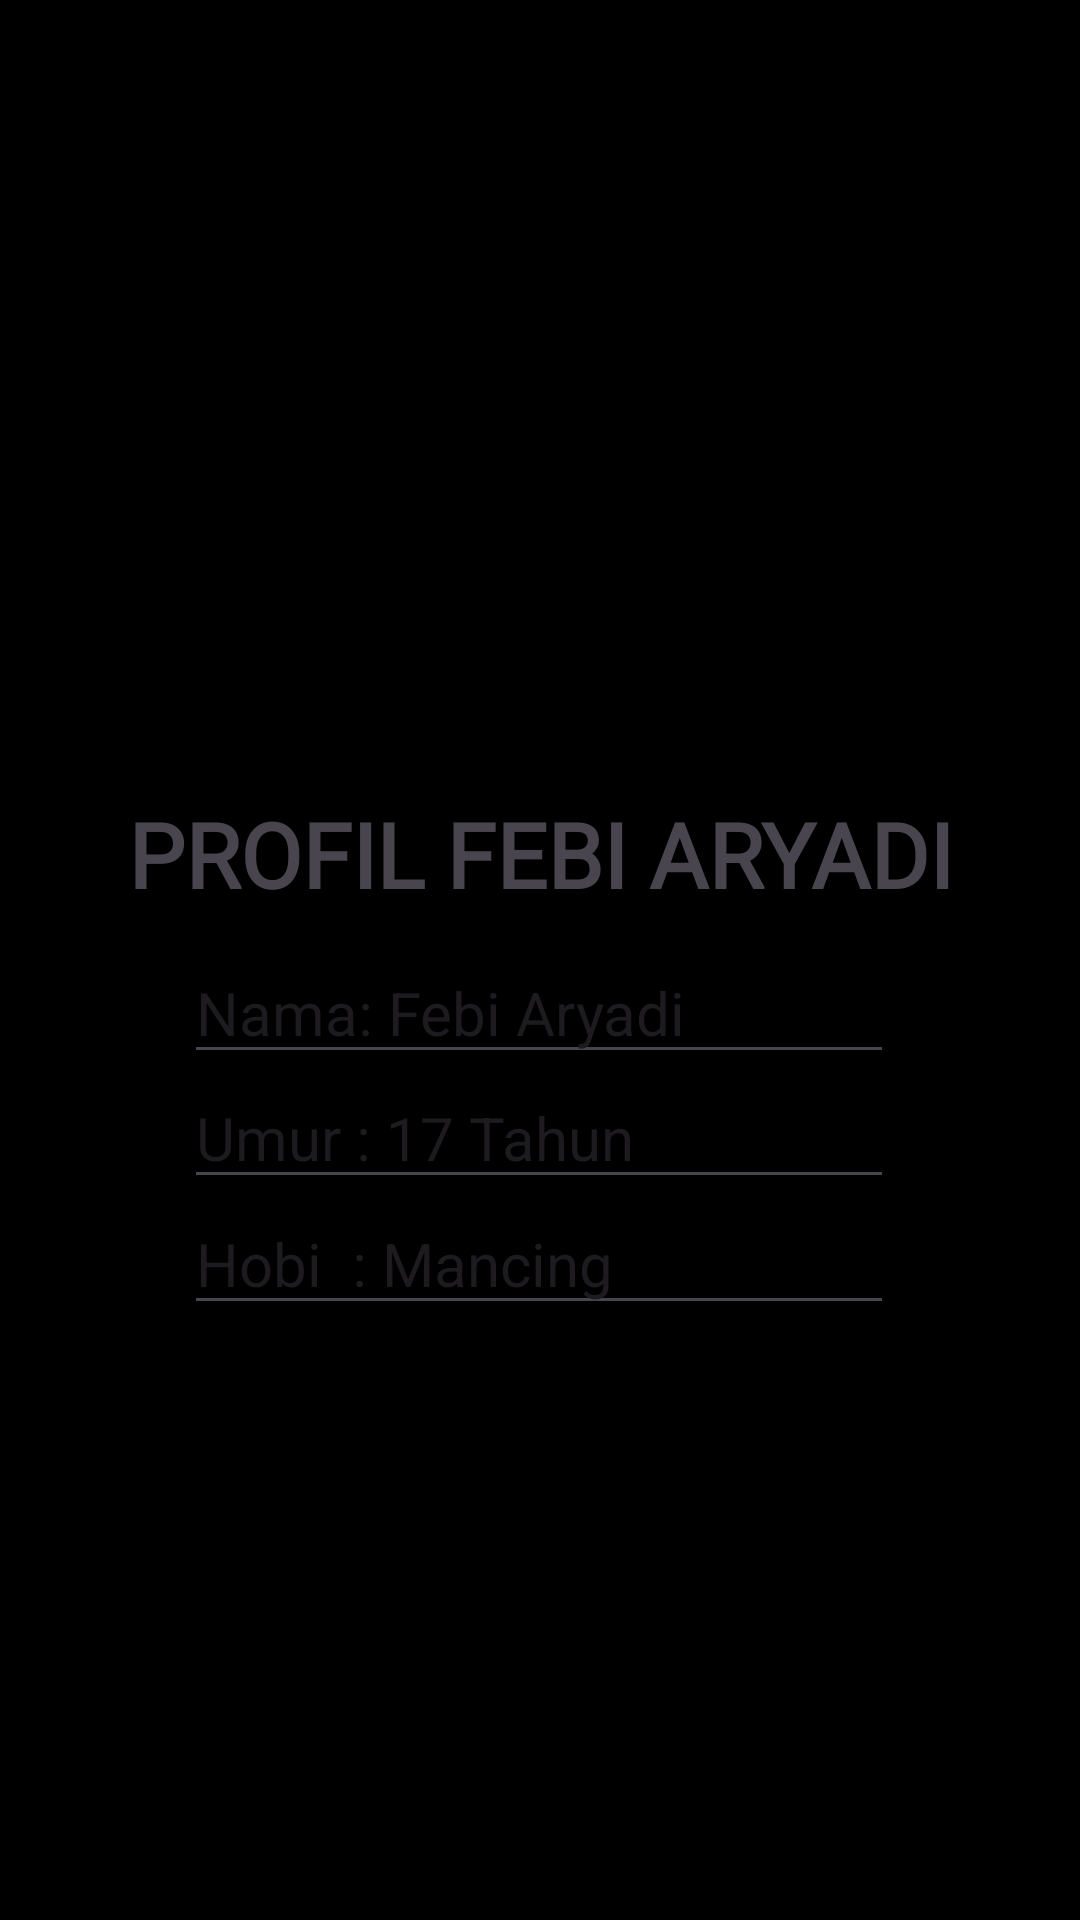

Here is an Android app screen rendered from its layout file. Give the layout XML and the strings, colors and styles it references.
<!-- AndroidManifest.xml: application theme Theme.Job12 -->
<!-- res/layout/activity_hal1.xml -->
<?xml version="1.0" encoding="utf-8"?>
<androidx.constraintlayout.widget.ConstraintLayout xmlns:android="http://schemas.android.com/apk/res/android"
    xmlns:app="http://schemas.android.com/apk/res-auto"
    xmlns:tools="http://schemas.android.com/tools"
    android:layout_width="match_parent"
    android:layout_height="match_parent"
    android:background="#000000"
    tools:context=".hal1">

    <TextView
        android:id="@+id/textView"
        android:layout_width="wrap_content"
        android:layout_height="wrap_content"
        android:fontFamily="@font/godmust"
        android:text="PROFIL FEBI ARYADI"
        android:textSize="30sp"
        android:textStyle="bold"
        app:layout_constraintBottom_toBottomOf="parent"
        app:layout_constraintEnd_toEndOf="parent"
        app:layout_constraintStart_toStartOf="parent"
        app:layout_constraintTop_toTopOf="parent"
        app:layout_constraintVertical_bias="0.441" />

    <EditText
        android:id="@+id/editTextText"
        android:layout_width="wrap_content"
        android:layout_height="wrap_content"
        android:ems="10"
        android:inputType="text"
        android:text="Nama: Febi Aryadi"
        android:textSize="20sp"
        app:layout_constraintBottom_toBottomOf="parent"
        app:layout_constraintEnd_toEndOf="parent"
        app:layout_constraintHorizontal_bias="0.497"
        app:layout_constraintStart_toStartOf="parent"
        app:layout_constraintTop_toTopOf="parent"
        app:layout_constraintVertical_bias="0.527" />

    <EditText
        android:id="@+id/editTextText2"
        android:layout_width="wrap_content"
        android:layout_height="wrap_content"
        android:ems="10"
        android:inputType="text"
        android:text="Umur : 17 Tahun"
        android:textSize="20sp"
        app:layout_constraintBottom_toBottomOf="parent"
        app:layout_constraintEnd_toEndOf="parent"
        app:layout_constraintHorizontal_bias="0.497"
        app:layout_constraintStart_toStartOf="parent"
        app:layout_constraintTop_toTopOf="parent"
        app:layout_constraintVertical_bias="0.597" />

    <EditText
        android:id="@+id/editTextText3"
        android:layout_width="wrap_content"
        android:layout_height="wrap_content"
        android:ems="10"
        android:inputType="text"
        android:text="Hobi  : Mancing"
        android:textSize="20sp"
        app:layout_constraintBottom_toBottomOf="parent"
        app:layout_constraintEnd_toEndOf="parent"
        app:layout_constraintHorizontal_bias="0.497"
        app:layout_constraintStart_toStartOf="parent"
        app:layout_constraintTop_toTopOf="parent"
        app:layout_constraintVertical_bias="0.667" />
</androidx.constraintlayout.widget.ConstraintLayout>
<!-- resources referenced by this layout -->
<resources>
  <style name="Theme.Job12" parent="Base.Theme.Job12" />
  <style name="Base.Theme.Job12" parent="Theme.Material3.DayNight.NoActionBar">
          
          
      </style>
</resources>
